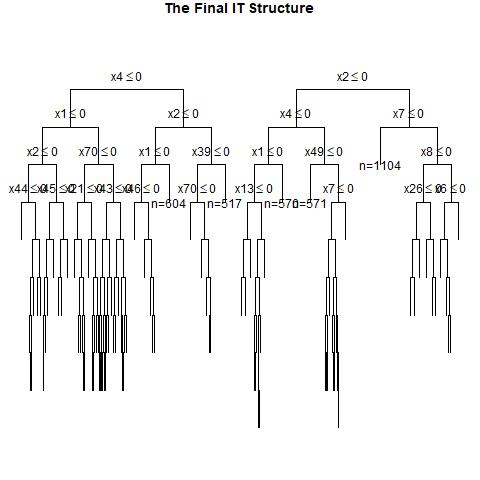

Data behind this chart, as committed beside it:
, x1, x2, x3, x4, x5, x6, x7, x8, x9, x10, x11, x12, x13, x14, x15, x16, x17, x18, x19, x20, x21, x22, x23
1, 1, 0, 1, 0, 1, 1, 0, 1, 0, 0, 1, 1, 1, 1, 1, 0, 0, 0, 1, 0, 0, 1, 0
2, 0, 0, 1, 0, 0, 0, 1, 0, 1, 0, 1, 0, 1, 0, 1, 0, 1, 0, 1, 0, 1, 0, 0
3, 0, 0, 1, 1, 1, 0, 0, 1, 1, 0, 0, 0, 1, 0, 1, 0, 1, 1, 1, 1, 0, 0, 1
4, 0, 0, 0, 1, 1, 1, 1, 1, 0, 1, 0, 0, 1, 1, 1, 1, 0, 0, 0, 1, 1, 0, 1
5, 0, 1, 0, 1, 0, 0, 1, 1, 0, 1, 0, 1, 0, 1, 0, 1, 1, 1, 1, 0, 0, 0, 1
6, 1, 0, 0, 1, 0, 0, 0, 0, 1, 1, 1, 0, 0, 1, 1, 1, 0, 0, 1, 1, 1, 0, 1
7, 0, 0, 0, 1, 1, 0, 0, 0, 0, 1, 1, 0, 1, 1, 0, 0, 1, 1, 0, 1, 0, 0, 1
8, 1, 1, 0, 0, 0, 0, 1, 1, 0, 0, 0, 1, 1, 1, 1, 1, 0, 1, 0, 1, 0, 1, 1
9, 1, 1, 1, 0, 1, 1, 1, 0, 1, 0, 0, 0, 0, 0, 1, 1, 1, 1, 0, 1, 0, 0, 1
10, 0, 1, 1, 1, 1, 0, 1, 0, 0, 0, 0, 0, 1, 1, 1, 0, 0, 0, 1, 0, 0, 1, 1
11, 0, 0, 0, 1, 1, 1, 0, 1, 1, 1, 0, 0, 1, 1, 0, 1, 1, 0, 1, 1, 0, 1, 0
12, 0, 1, 1, 0, 1, 1, 1, 0, 0, 0, 0, 1, 0, 0, 1, 0, 0, 1, 0, 0, 0, 1, 1
13, 1, 0, 0, 1, 1, 1, 0, 0, 0, 0, 0, 1, 1, 1, 0, 0, 0, 1, 1, 1, 1, 0, 0
14, 1, 1, 1, 0, 0, 0, 1, 1, 1, 1, 1, 1, 1, 0, 0, 1, 1, 0, 1, 0, 1, 1, 0
15, 1, 0, 0, 0, 1, 0, 1, 1, 1, 0, 1, 1, 1, 1, 1, 1, 0, 0, 0, 1, 0, 1, 0
16, 0, 1, 0, 0, 1, 0, 0, 0, 0, 0, 0, 0, 0, 0, 0, 0, 0, 0, 0, 0, 0, 0, 1
17, 0, 0, 0, 1, 1, 1, 1, 0, 1, 1, 0, 1, 1, 1, 0, 1, 1, 0, 0, 0, 1, 0, 1
18, 1, 1, 1, 1, 0, 1, 0, 0, 1, 0, 1, 0, 1, 0, 0, 0, 1, 0, 0, 0, 0, 0, 0
19, 1, 0, 1, 1, 0, 1, 1, 0, 0, 0, 0, 0, 0, 0, 0, 0, 1, 1, 0, 0, 0, 0, 1
20, 0, 0, 0, 0, 0, 0, 1, 1, 1, 0, 1, 1, 1, 0, 1, 0, 0, 1, 0, 1, 0, 1, 0
21, 0, 1, 0, 1, 1, 1, 1, 1, 0, 0, 1, 1, 0, 1, 0, 1, 1, 1, 0, 0, 0, 1, 1
22, 1, 1, 1, 0, 1, 1, 1, 1, 1, 0, 0, 0, 1, 1, 1, 1, 0, 0, 1, 1, 1, 0, 0
23, 0, 0, 0, 1, 0, 1, 1, 0, 1, 0, 1, 1, 1, 1, 0, 1, 0, 0, 0, 0, 1, 1, 1
24, 0, 0, 1, 0, 1, 0, 0, 1, 1, 0, 1, 1, 0, 1, 1, 0, 0, 1, 0, 1, 0, 0, 0
25, 0, 0, 0, 1, 0, 0, 0, 1, 0, 0, 1, 1, 0, 0, 1, 0, 0, 0, 0, 1, 1, 0, 1
26, 1, 1, 1, 1, 1, 0, 0, 0, 0, 1, 0, 0, 1, 0, 0, 0, 0, 0, 0, 0, 0, 1, 0
27, 1, 0, 0, 0, 1, 1, 0, 1, 0, 1, 1, 0, 0, 1, 0, 0, 1, 0, 0, 1, 1, 1, 1
28, 1, 1, 1, 0, 1, 0, 1, 0, 0, 1, 0, 1, 1, 1, 0, 0, 1, 0, 1, 1, 1, 1, 0
29, 0, 1, 0, 0, 1, 1, 1, 0, 0, 1, 0, 0, 1, 1, 1, 0, 0, 0, 1, 1, 0, 1, 1
30, 1, 1, 0, 1, 1, 0, 1, 0, 1, 1, 0, 0, 1, 1, 0, 1, 0, 0, 0, 0, 1, 1, 0
31, 1, 1, 0, 1, 0, 0, 0, 0, 1, 1, 0, 0, 0, 0, 0, 1, 0, 1, 1, 1, 1, 0, 1
32, 0, 0, 0, 1, 0, 0, 0, 1, 1, 1, 0, 1, 0, 0, 1, 0, 0, 1, 1, 1, 1, 1, 1
33, 0, 1, 0, 1, 1, 0, 1, 0, 1, 0, 1, 1, 1, 0, 1, 0, 1, 1, 0, 0, 0, 0, 0
34, 0, 1, 0, 1, 1, 0, 1, 1, 1, 0, 1, 1, 1, 0, 0, 1, 0, 0, 1, 1, 1, 0, 0
35, 0, 1, 0, 0, 1, 0, 1, 0, 0, 1, 1, 0, 0, 0, 0, 0, 0, 1, 0, 1, 1, 0, 1
36, 0, 1, 0, 0, 0, 1, 0, 1, 0, 0, 1, 1, 1, 1, 0, 1, 1, 0, 0, 1, 1, 0, 1
37, 1, 1, 1, 0, 1, 1, 0, 1, 1, 0, 1, 1, 1, 1, 0, 0, 1, 1, 0, 0, 0, 0, 1
38, 1, 1, 1, 0, 0, 0, 1, 1, 1, 0, 0, 0, 1, 1, 1, 1, 0, 0, 0, 0, 0, 1, 0
39, 0, 1, 1, 1, 0, 0, 1, 0, 0, 0, 0, 1, 1, 1, 0, 0, 0, 1, 0, 0, 0, 0, 1
40, 1, 0, 0, 1, 1, 0, 1, 0, 0, 0, 0, 1, 1, 1, 1, 1, 0, 1, 1, 1, 1, 1, 0
41, 1, 0, 0, 1, 0, 0, 1, 1, 1, 1, 1, 0, 0, 1, 0, 0, 0, 1, 0, 0, 1, 1, 1
42, 1, 0, 1, 0, 1, 0, 1, 0, 0, 1, 1, 1, 0, 0, 0, 1, 1, 0, 0, 1, 1, 0, 1
43, 0, 1, 1, 0, 1, 0, 0, 0, 1, 1, 1, 0, 0, 1, 0, 1, 0, 0, 0, 1, 1, 0, 0
44, 0, 0, 1, 0, 1, 1, 0, 1, 1, 1, 0, 1, 0, 1, 1, 1, 1, 1, 1, 0, 0, 0, 1
45, 0, 1, 0, 0, 0, 0, 1, 0, 1, 1, 0, 1, 1, 0, 0, 1, 0, 0, 1, 1, 1, 1, 0
46, 0, 0, 1, 1, 1, 0, 1, 0, 1, 1, 0, 0, 1, 1, 1, 0, 1, 1, 1, 1, 0, 0, 1
47, 0, 0, 0, 1, 1, 1, 1, 0, 1, 1, 0, 0, 0, 0, 1, 0, 1, 1, 0, 0, 0, 1, 0
48, 0, 0, 0, 1, 1, 1, 1, 0, 0, 1, 1, 0, 1, 1, 0, 1, 1, 0, 1, 0, 1, 0, 0
49, 1, 0, 1, 0, 0, 1, 1, 1, 1, 0, 0, 1, 0, 0, 1, 0, 1, 1, 0, 1, 0, 0, 1
50, 1, 0, 0, 0, 0, 0, 1, 0, 0, 1, 1, 1, 1, 0, 0, 1, 1, 0, 0, 0, 1, 1, 0
51, 1, 0, 0, 1, 0, 1, 1, 1, 1, 0, 0, 1, 1, 0, 1, 0, 0, 1, 0, 0, 0, 1, 1
52, 1, 0, 0, 0, 0, 1, 1, 0, 1, 0, 0, 1, 1, 0, 0, 0, 1, 1, 1, 0, 1, 0, 1
53, 1, 0, 1, 1, 0, 0, 1, 0, 1, 0, 0, 1, 0, 1, 1, 0, 1, 1, 0, 0, 1, 1, 1
54, 1, 0, 0, 0, 0, 0, 0, 1, 0, 0, 0, 0, 1, 0, 1, 0, 0, 1, 0, 1, 1, 1, 0
55, 0, 1, 1, 1, 1, 1, 0, 1, 0, 0, 1, 1, 0, 1, 1, 0, 0, 1, 1, 1, 0, 0, 0
56, 1, 1, 0, 0, 1, 1, 0, 1, 0, 0, 0, 0, 1, 1, 0, 0, 1, 0, 1, 0, 0, 1, 0
57, 0, 0, 0, 0, 1, 0, 1, 0, 1, 0, 1, 0, 1, 1, 0, 1, 1, 0, 1, 0, 0, 0, 1
58, 0, 1, 0, 1, 0, 0, 0, 0, 0, 1, 1, 0, 1, 1, 1, 1, 0, 1, 0, 0, 0, 0, 0
59, 1, 0, 0, 1, 1, 1, 1, 1, 0, 0, 0, 1, 1, 0, 1, 1, 0, 0, 0, 0, 0, 0, 1
60, 1, 0, 0, 1, 0, 0, 1, 0, 0, 1, 1, 0, 0, 1, 0, 1, 1, 1, 1, 0, 1, 1, 0
... 940 more rows
